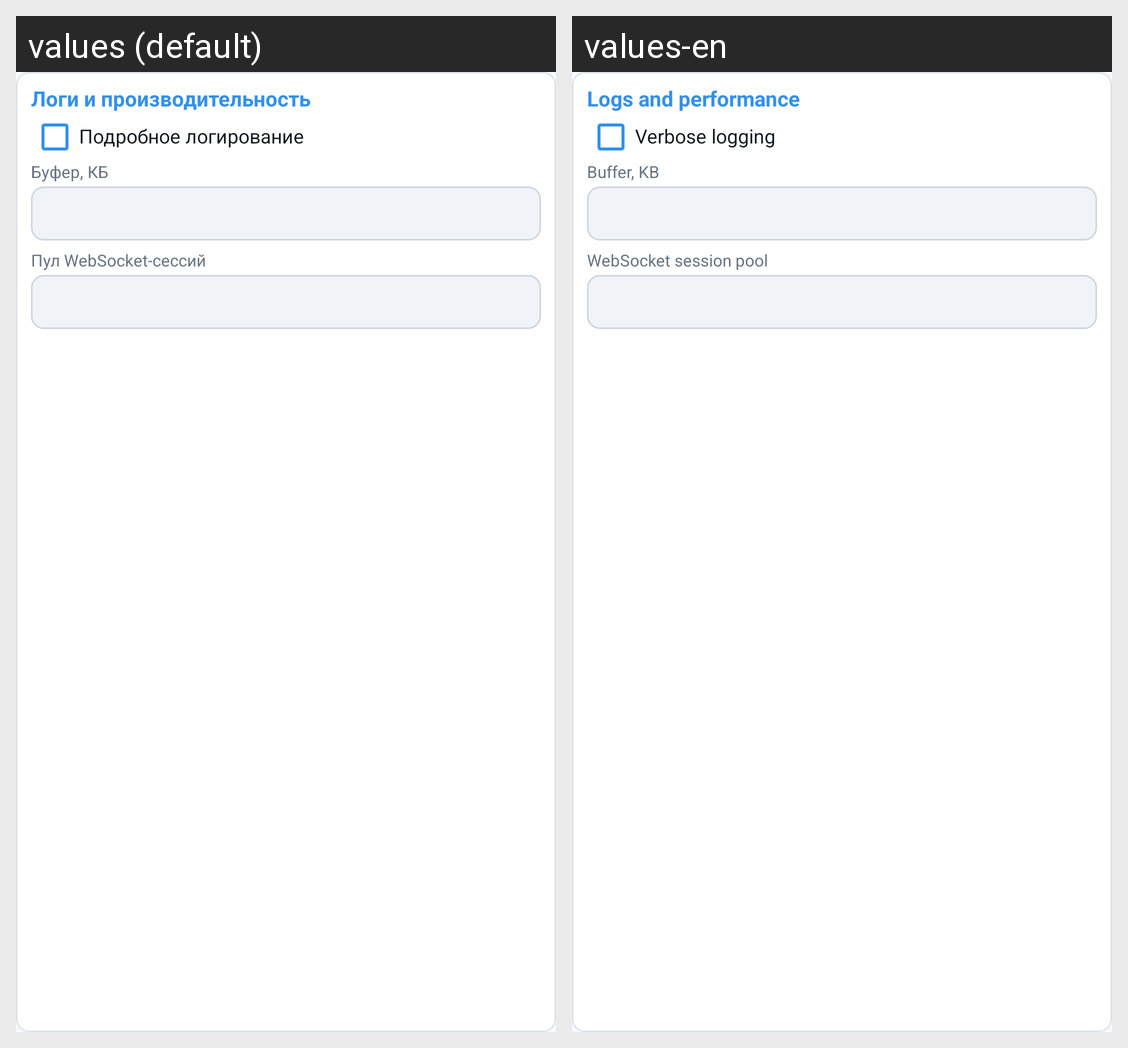

This grid shows one Android layout under two languages. Give, for every string resource on the screen, its name, the default text and each shown locale's text.
Android screen res/layout/view_runtime.xml rendered under 2 locales, left to right: values (default), values-en. Device: Nexus 5 (rendered at 1080×1920; each locale shown at half size, 540×960, under a caption strip naming it); theme AppTheme.
Strings drawn on this screen, with the default value and each locale's value (text and hints the layout hard-codes, and strings that could not be matched under every locale, appear in the picture but are not listed):

runtime
  values: Логи и производительность
  values-en: Logs and performance

verbose_logging
  values: Подробное логирование
  values-en: Verbose logging

buffer_kb
  values: Буфер, КБ
  values-en: Buffer, KB

pool_size
  values: Пул WebSocket-сессий
  values-en: WebSocket session pool
